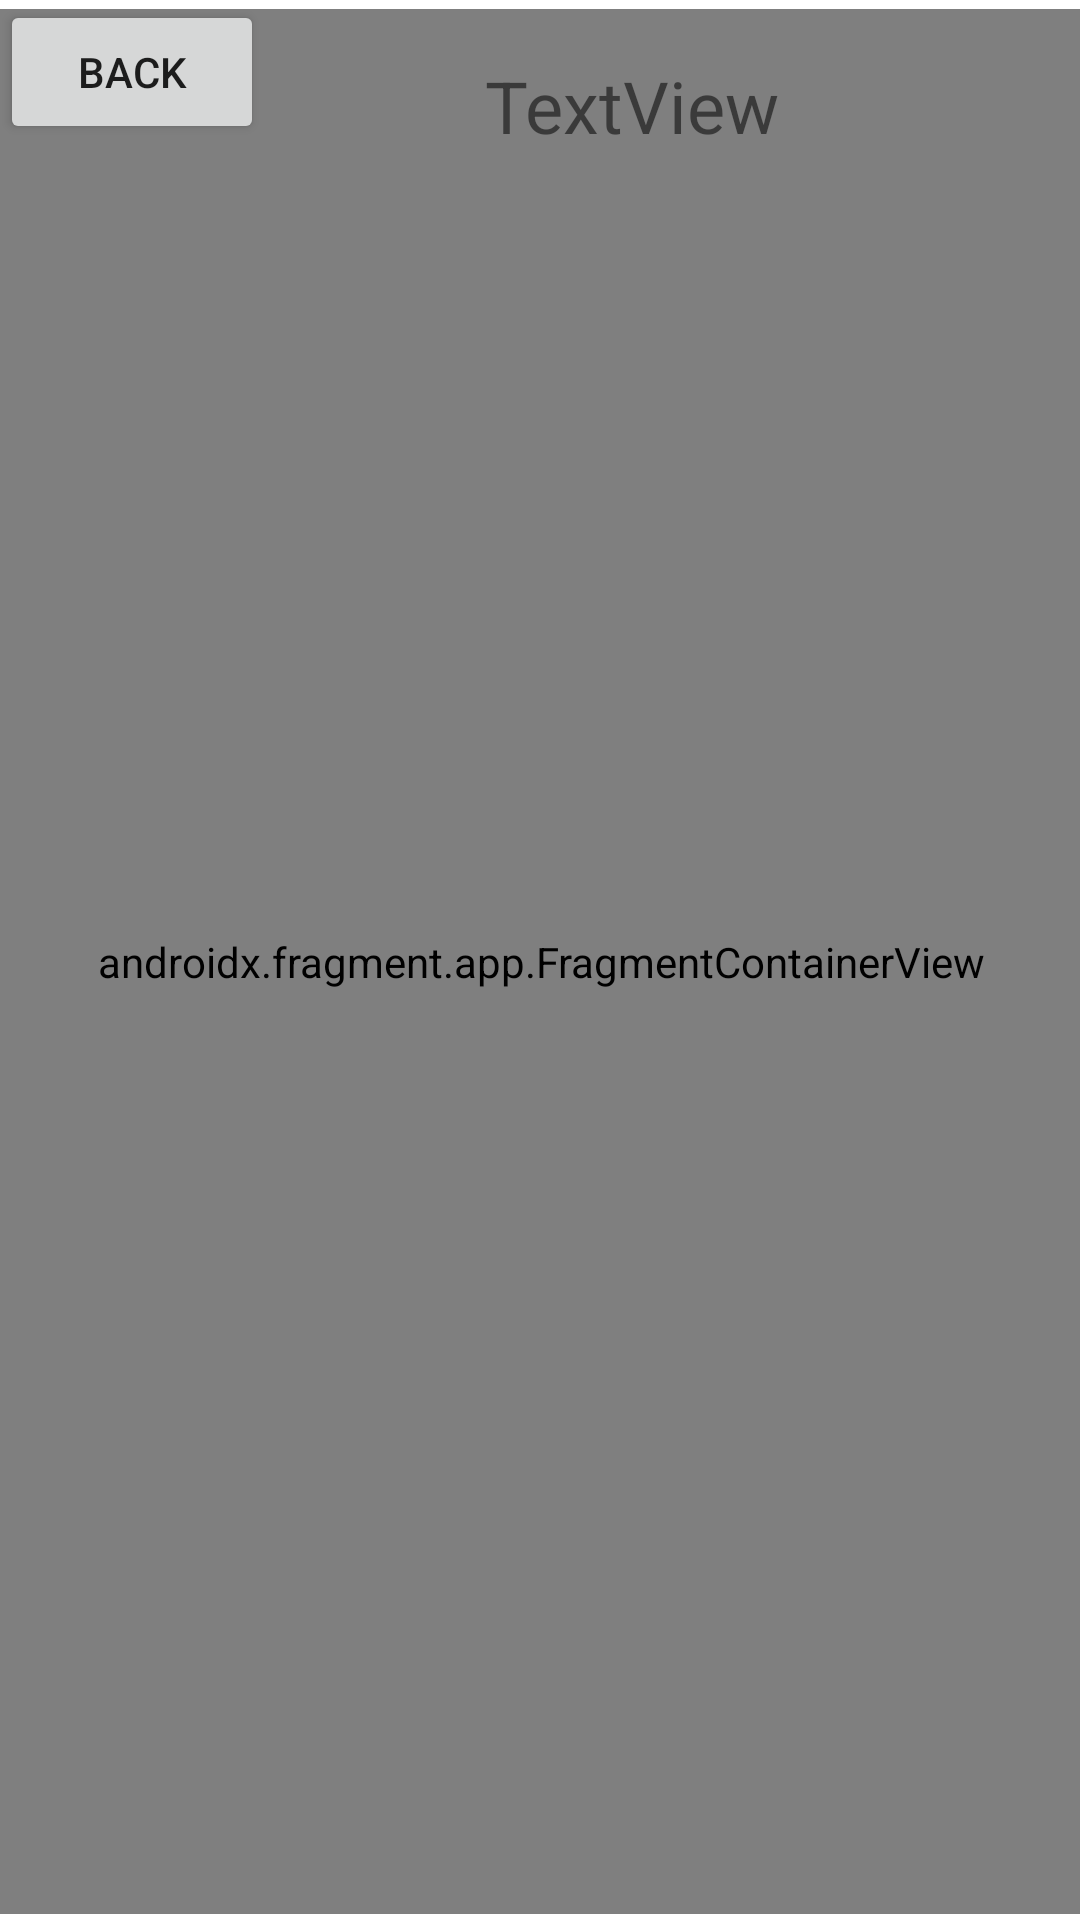

Android layout source for this screen:
<!-- AndroidManifest.xml: application theme Theme.HIAWProtoype -->
<!-- res/layout/activity_main.xml -->
<?xml version="1.0" encoding="utf-8"?>
<androidx.constraintlayout.widget.ConstraintLayout xmlns:android="http://schemas.android.com/apk/res/android"
    xmlns:app="http://schemas.android.com/apk/res-auto"
    xmlns:tools="http://schemas.android.com/tools"
    android:layout_width="match_parent"
    android:layout_height="match_parent"
    tools:context=".MainActivity">

    <androidx.fragment.app.FragmentContainerView
        android:id="@+id/fcvMain"
        android:name="androidx.navigation.fragment.NavHostFragment"
        android:layout_width="415dp"
        android:layout_height="635dp"
        android:layout_marginStart="1dp"
        android:layout_marginEnd="1dp"
        android:layout_marginBottom="2dp"
        app:defaultNavHost="true"
        app:layout_constraintBottom_toBottomOf="parent"
        app:layout_constraintEnd_toEndOf="parent"
        app:layout_constraintStart_toStartOf="parent"
        app:layout_constraintTop_toTopOf="parent"
        app:layout_constraintVertical_bias="1.0"
        app:navGraph="@navigation/nav_graph" />

    <Button
        android:id="@+id/btnBack"
        android:layout_width="wrap_content"
        android:layout_height="wrap_content"
        android:text="Back"
        tools:layout_editor_absoluteX="18dp"
        tools:layout_editor_absoluteY="6dp" />

    <TextView
        android:id="@+id/tvFrag"
        android:layout_width="wrap_content"
        android:layout_height="wrap_content"
        android:text="TextView"
        android:textSize="24sp"
        app:layout_constraintBottom_toBottomOf="parent"
        app:layout_constraintEnd_toEndOf="parent"
        app:layout_constraintHorizontal_bias="0.617"
        app:layout_constraintStart_toStartOf="parent"
        app:layout_constraintTop_toTopOf="parent"
        app:layout_constraintVertical_bias="0.031" />
</androidx.constraintlayout.widget.ConstraintLayout>
<!-- resources referenced by this layout -->
<resources>
  <style name="Theme.HIAWProtoype" parent="Theme.MaterialComponents.DayNight.NoActionBar">
          
          <item name="colorPrimary">@color/purple_500</item>
          <item name="colorPrimaryVariant">@color/purple_700</item>
          <item name="colorOnPrimary">@color/white</item>
          
          <item name="colorSecondary">@color/teal_200</item>
          <item name="colorSecondaryVariant">@color/teal_700</item>
          <item name="colorOnSecondary">@color/black</item>
          
          <item name="android:statusBarColor" tools:targetApi="l">?attr/colorPrimaryVariant</item>
          
      </style>
  <!-- not gathered from this repository: default colours our renderer supplied (Android Studio template values) -->
  <color name="purple_500">#FF6200EE</color>
  <color name="purple_700">#FF3700B3</color>
  <color name="teal_200">#FF03DAC5</color>
  <color name="teal_700">#FF018786</color>
  <color name="black">#FF000000</color>
  <color name="white">#FFFFFFFF</color>
</resources>
